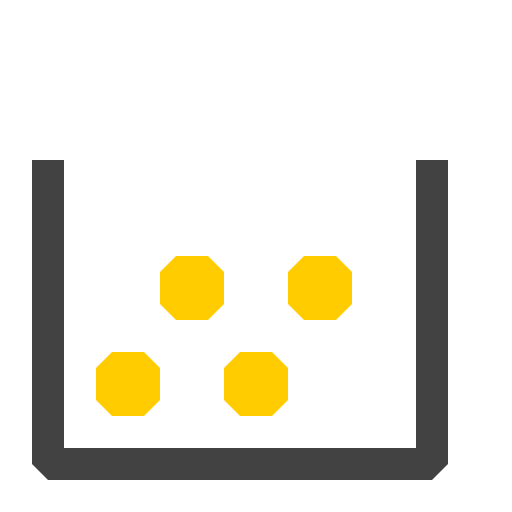
t = 0.00 s
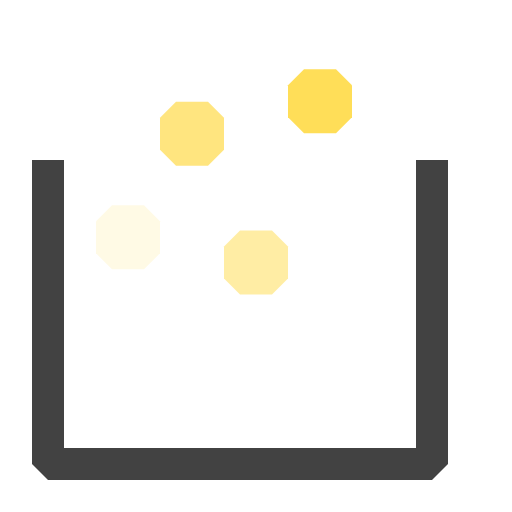
t = 1.13 s
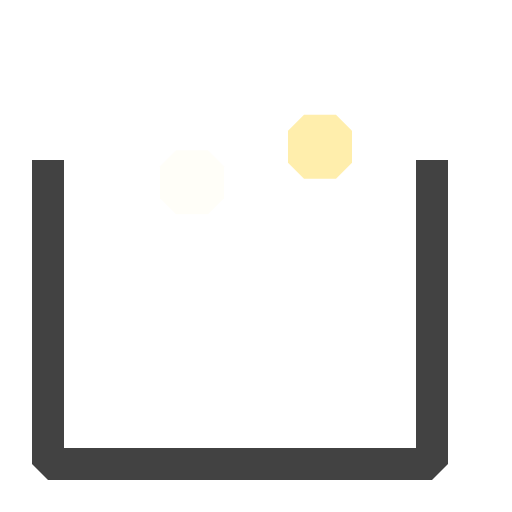
t = 2.19 s
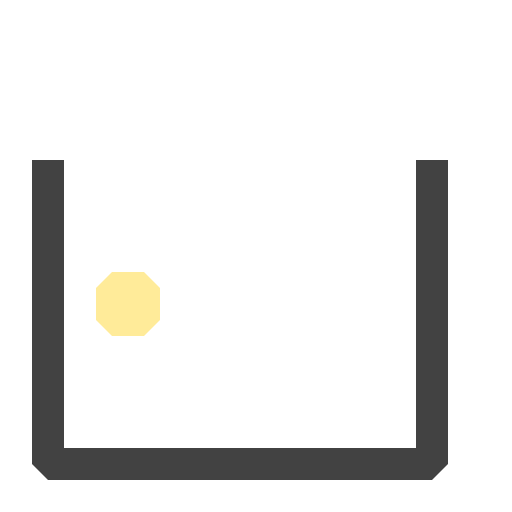
t = 3.25 s
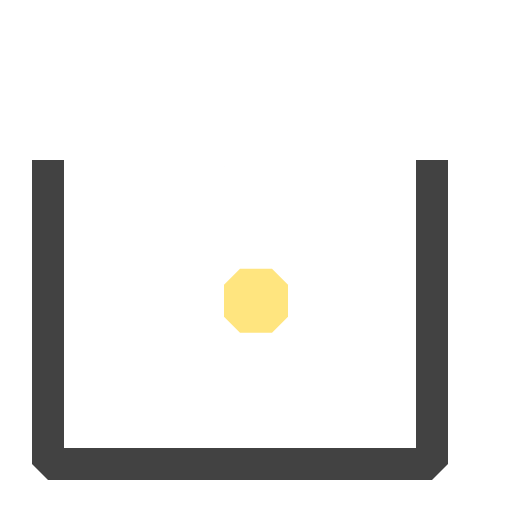
t = 4.38 s
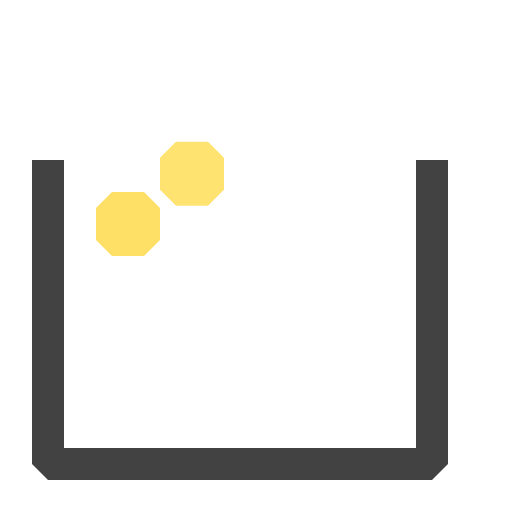
t = 5.50 s

The animated SVG that drew these frames (rendered in a browser with its animation timeline set to each time). Animation: 8 SMIL elements (animate=4,animateTransform=4); one cycle of 6.50 s, repeats indefinitely.

<svg width="16" height="16" viewBox="0 0 16 16" fill="none" xmlns="http://www.w3.org/2000/svg">
	<path d="M14 14.5V4.99999H13V14H2V4.99999H1V14.5L1.5 15H13.5L14 14.5Z" fill="#424242" />
	<path d="M5 12.5V11.5L4.5 11H3.5L3 11.5V12.5L3.5 13H4.5L5 12.5Z" fill="#FFCC00">
		<animateTransform begin="1s" values="0,-5; 0,0" dur="1.5s" type="translate" attributeName="transform" fill="freeze" repeatCount="indefinite" additive="sum" />
		<animate attributeName="opacity" values="1;0;0" dur="2.5s" repeatCount="indefinite"/>
	</path>
	<path d="M9 11.5V12.5L8.5 13H7.5L7 12.5V11.5L7.5 11H8.5L9 11.5Z" fill="#FFCC00">
		<animateTransform begin="1s" values="0,-4; 0,0" dur="2.5s" type="translate" attributeName="transform" fill="freeze" repeatCount="indefinite" additive="sum" />
		<animate attributeName="opacity" values="1;0;0" dur="3.5s" repeatCount="indefinite"/>
	</path>
	<path d="M7 9.49999V8.49999L6.5 7.99999H5.5L5 8.49999V9.49999L5.5 9.99999H6.5L7 9.49999Z" fill="#FFCC00">
		<animateTransform begin="1s" values="0,-5; 0,0" dur="3.5s" type="translate" attributeName="transform" fill="freeze" repeatCount="indefinite" additive="sum" />
		<animate attributeName="opacity" values="1;0;0" dur="4.5s" repeatCount="indefinite"/>
	</path>
	<path d="M11 8.49999V9.49999L10.5 9.99999H9.5L9 9.49999V8.49999L9.5 7.99999H10.5L11 8.49999Z" fill="#FFCC00">
		<animateTransform begin="1s" values="0,-6; 0,0" dur="4.5s" type="translate" attributeName="transform" fill="freeze" repeatCount="indefinite" additive="sum" />
		<animate attributeName="opacity" values="1;0;0" dur="6.5s" repeatCount="indefinite"/>
	</path>
</svg>
